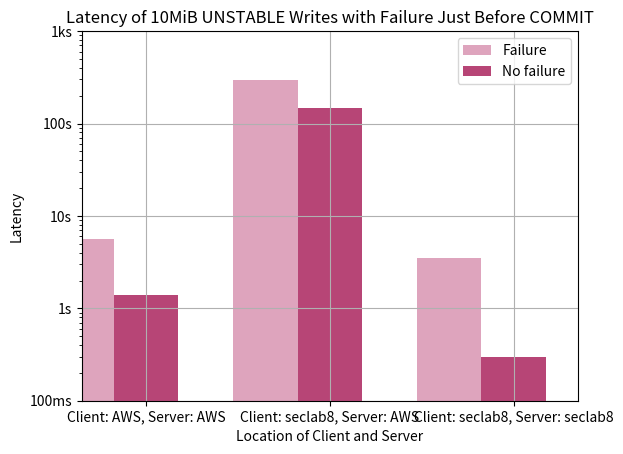

Python code for this plot:

import numpy as np
import matplotlib.pyplot as plt

#[aws_aws, aws_lh, lh_lh]
no_fail = [1.4, 145.9, 0.3]
fail = [5.6, 294.7, 3.5]

ind = np.arange(3)  # the x locations for the groups
width = 0.35       # the width of the bars

colors=['#DEA4BD', '#B74576','#A6CEE3', '#1F78B4', '#969696', '#252525']

rects1 = plt.bar(ind, fail, width, color=colors[0])
rects2 = plt.bar(ind + width, no_fail, width, color=colors[1])

plt.yscale('log')

plt.yticks([0.1, 1.0, 10, 100, 1000], ['100ms', '1s', '10s', '100s', '1ks'])

plt.ylabel('Latency')

plt.xticks([i + width  for i in [0,1,2]], ('Client: AWS, Server: AWS', 'Client: seclab8, Server: AWS', 'Client: seclab8, Server: seclab8'))
plt.xlabel('Location of Client and Server')

plt.xlim(0, 2+2*width)

plt.title('Latency of 10MiB UNSTABLE Writes with Failure Just Before COMMIT')

plt.legend((rects1[0], rects2[0]), ['Failure', 'No failure'])

plt.grid(True)

plt.show()

